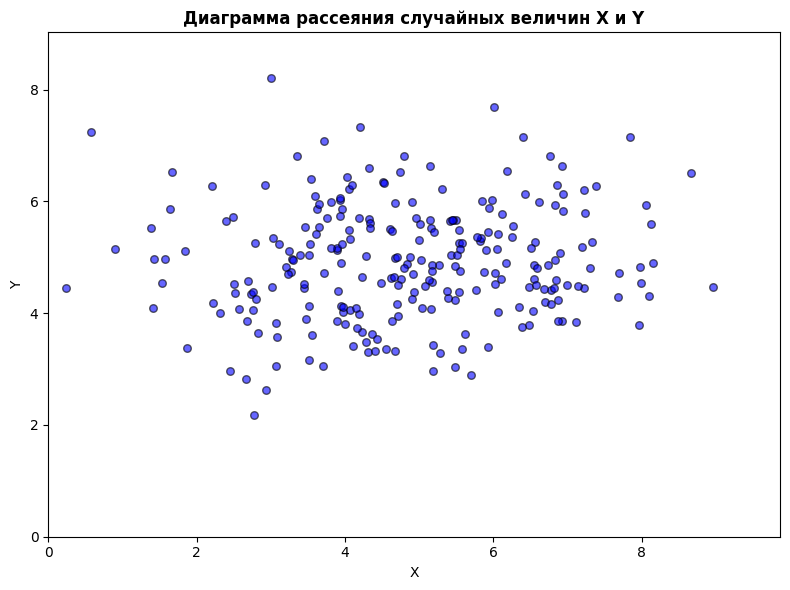
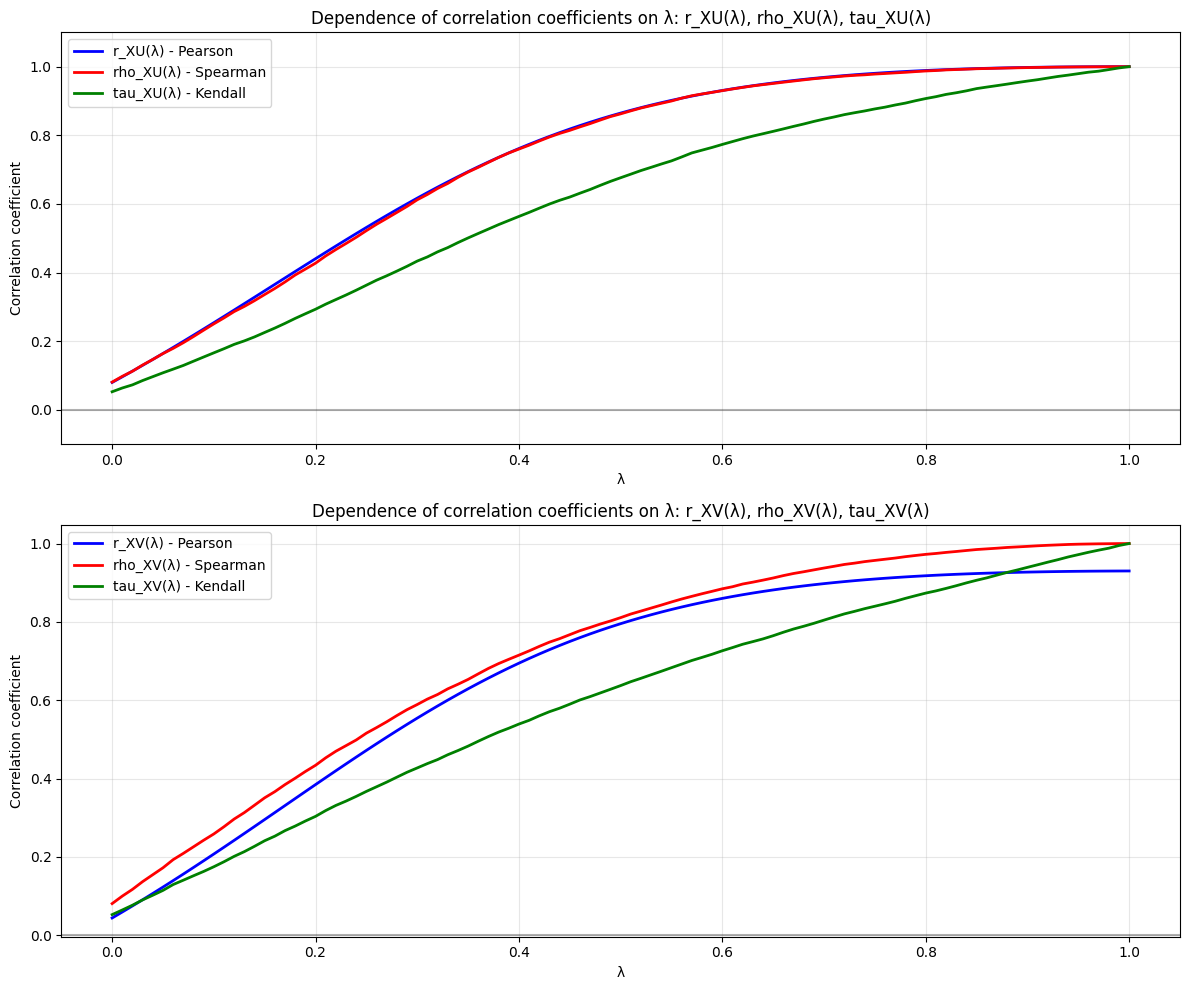
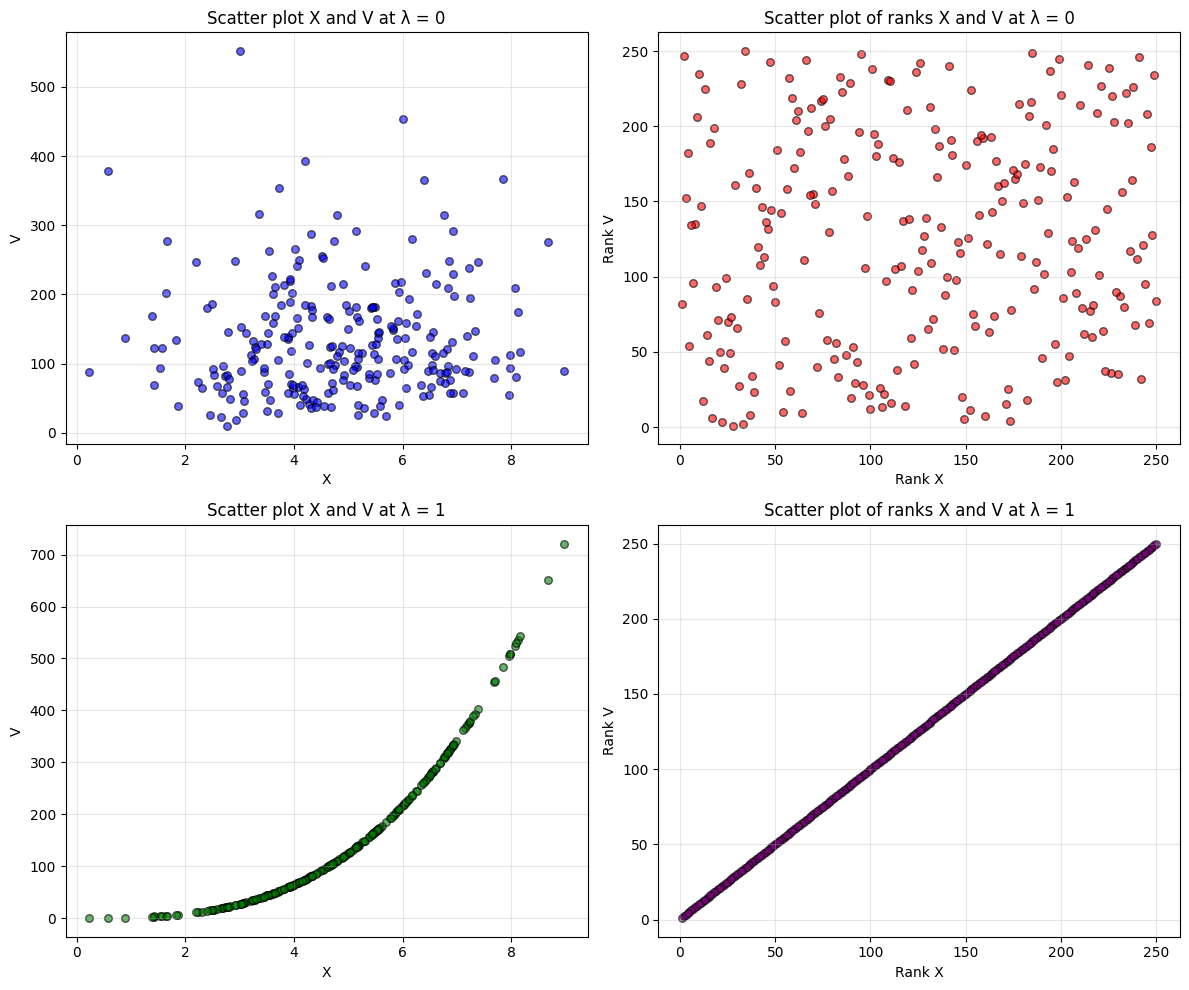

Here is the Python script that generated these plots, in order:
import numpy as np
import scipy.stats as stats
import matplotlib.pyplot as plt
import matplotlib
matplotlib.rcParams['font.sans-serif'] = ['DejaVu Sans']  # Для отображения символов
import warnings
warnings.filterwarnings('ignore')

# =============================================
# 1. ИСХОДНЫЕ ДАННЫЕ
# =============================================

# Параметры распределений для варианта 12
np.random.seed(5149)  # Для воспроизводимости

# X ~ N(5, 3) - параметры: mean=5, sigma=sqrt(3)
mu_x, sigma_x = 5, np.sqrt(3)

# Y ~ N(5, 1) - параметры: mean=5, sigma=1
mu_y, sigma_y = 5, 1

# Объем выборки
n = 250

# Генерация случайных чисел (согласно примечанию)
# В примечании указано: scipy.stats: uniform.rvs, norm.rvs, chi2.rvs
X = stats.norm.rvs(loc=mu_x, scale=sigma_x, size=n)  # norm.rvs для нормального распределения
Y = stats.norm.rvs(loc=mu_y, scale=sigma_y, size=n)

print("=" * 60)
print("ЛАБОРАТОРНАЯ РАБОТА №4 - ВАРИАНТ 12")
print("=" * 60)

print("\n1. ИСХОДНЫЕ ДАННЫЕ")
print("-" * 40)

# Таблица исходных данных
fig, ax = plt.subplots(figsize=(12, 2))
ax.axis('tight')
ax.axis('off')

table_data = [
    ['СВ', 'Распределение', 'Параметры', 'Математическое\nожидание, m_i', 'Дисперсия, σ²', 'Объем выборки, n'],
    ['X', 'N(5,3)', 'N(m,σ)', '5', '3', ''],
    ['Y', 'N(5,1)', 'N(m,σ)', '5', '1', '250']
]

table = ax.table(cellText=table_data, cellLoc='center', loc='center',
                colWidths=[0.1, 0.15, 0.12, 0.15, 0.15, 0.15])
table.auto_set_font_size(False)
table.set_fontsize(10)
table.scale(1, 2.5)

# Форматирование шапки таблицы
for i in range(len(table_data[0])):
    table[(0, i)].set_facecolor('#4CAF50')
    table[(0, i)].set_text_props(weight='bold', color='white')

# Форматирование остальных ячеек
for i in range(1, len(table_data)):
    for j in range(len(table_data[0])):
        table[(i, j)].set_facecolor('#f0f0f0' if i % 2 == 0 else 'white')

plt.title('Характеристики наблюдаемых случайных величин', fontsize=12, fontweight='bold', pad=20)
plt.tight_layout()
plt.show()

# Выборочные характеристики
# Среднее
mean_x = np.mean(X)
mean_y = np.mean(Y)

# Оценка дисперсии (несмещенная)
var_x = np.var(X, ddof=1)  # ddof=1 для несмещенной оценки
var_y = np.var(Y, ddof=1)

# Коэффициенты корреляции
# Пирсон
pearson_r, pearson_p = stats.pearsonr(X, Y)

# Спирмен
spearman_r, spearman_p = stats.spearmanr(X, Y)

# Кендалл
kendall_tau, kendall_p = stats.kendalltau(X, Y)

# Функция для форматирования p-value
def format_p_value(p):
    """Форматирует p-value: если < 0.0001, то в научной записи, иначе в десятичной дроби"""
    if p < 0.0001:
        return f"{p:.2e}"
    else:
        return f"{p:.4f}"

alpha = 0.05

# Для Пирсона
pearson_decision = "H₀ отвергается" if pearson_p < alpha else "H₀ принимается"
theoretical_pearson_zero = True
if pearson_p < alpha:
    pearson_error = "Ошибка I рода" if theoretical_pearson_zero else "Нет ошибки"
else:
    pearson_error = "Нет ошибки" if theoretical_pearson_zero else "Ошибка II рода"

# Для Спирмена
spearman_decision = "H₀ отвергается" if spearman_p < alpha else "H₀ принимается"
if spearman_p < alpha:
    spearman_error = "Ошибка I рода" if theoretical_pearson_zero else "Нет ошибки"
else:
    spearman_error = "Нет ошибки" if theoretical_pearson_zero else "Ошибка II рода"

# Для Кендалла
kendall_decision = "H₀ отвергается" if kendall_p < alpha else "H₀ принимается"
if kendall_p < alpha:
    kendall_error = "Ошибка I рода" if theoretical_pearson_zero else "Нет ошибки"
else:
    kendall_error = "Нет ошибки" if theoretical_pearson_zero else "Ошибка II рода"

# Выборочные характеристики - графическая таблица
fig, ax = plt.subplots(figsize=(14, 2))
ax.axis('tight')
ax.axis('off')

sample_data = [
    ['СВ', 'Среднее, x̄', 'Оценка дисперсии, s²', 'КК по Пирсону, r_XY', 'КК по Спирмену, ρ_XY', 'КК по Кендаллу, τ_XY'],
    ['X', f'{mean_x:.4f}', f'{var_x:.4f}', '', '', ''],
    ['Y', f'{mean_y:.4f}', f'{var_y:.4f}', f'{pearson_r:.4f}', f'{spearman_r:.4f}', f'{kendall_tau:.4f}']
]

table_sample = ax.table(cellText=sample_data, cellLoc='center', loc='center',
                       colWidths=[0.1, 0.15, 0.18, 0.18, 0.18, 0.18])
table_sample.auto_set_font_size(False)
table_sample.set_fontsize(9)
table_sample.scale(1, 2.5)

# Форматирование
for i in range(len(sample_data[0])):
    table_sample[(0, i)].set_facecolor('#2196F3')
    table_sample[(0, i)].set_text_props(weight='bold', color='white')

for i in range(1, len(sample_data)):
    for j in range(len(sample_data[0])):
        table_sample[(i, j)].set_facecolor('#e3f2fd' if i % 2 == 0 else 'white')

plt.title('Выборочные характеристики', fontsize=12, fontweight='bold', pad=20)
plt.tight_layout()
plt.show()

pearson_p_formatted = format_p_value(pearson_p)
spearman_p_formatted = format_p_value(spearman_p)
kendall_p_formatted = format_p_value(kendall_p)

# Таблица проверки значимости коэффициентов корреляции - графическая
fig, ax = plt.subplots(figsize=(12, 2.5))
ax.axis('tight')
ax.axis('off')

significance_data = [
    ['Статистическая гипотеза, H₀', 'p-value', 'Статистическое решение при α = 0.05', 'Ошибка стат. решения'],
    ['H₀: r_XY = 0', pearson_p_formatted, pearson_decision, pearson_error],
    ['H₀: ρ_XY = 0', spearman_p_formatted, spearman_decision, spearman_error],
    ['H₀: τ_XY = 0', kendall_p_formatted, kendall_decision, kendall_error]
]

table_sig = ax.table(cellText=significance_data, cellLoc='center', loc='center',
                    colWidths=[0.25, 0.2, 0.27, 0.25])
table_sig.auto_set_font_size(False)
table_sig.set_fontsize(9)
table_sig.scale(1, 2.5)

# Форматирование
for i in range(len(significance_data[0])):
    table_sig[(0, i)].set_facecolor('#FF9800')
    table_sig[(0, i)].set_text_props(weight='bold', color='white')

for i in range(1, len(significance_data)):
    for j in range(len(significance_data[0])):
        table_sig[(i, j)].set_facecolor('#fff3e0' if i % 2 == 0 else 'white')

print("\n2. ВИЗУАЛЬНОЕ ПРЕДСТАВЛЕНИЕ ДВУМЕРНОЙ ВЫБОРКИ")
print("-" * 40)

# Создаем график
plt.figure(figsize=(8, 6))

# Используем scatter согласно примечанию - только точки
plt.scatter(X, Y, alpha=0.6, color='blue', edgecolor='black', s=30)

# Только подписи осей X и Y
plt.xlabel('X')
plt.ylabel('Y')

# Устанавливаем оси от 0
plt.xlim(0, max(X) * 1.1)  # От 0 до максимума X + 10%
plt.ylim(0, max(Y) * 1.1)  # От 0 до максимума Y + 10%

plt.title('Диаграмма рассеяния случайных величин X и Y', fontsize=12, fontweight='bold')
plt.tight_layout()
plt.show()

print("\n" + "=" * 60)
print("Статистическая гипотеза: X и Y независимы")

# Разбиваем на 5 интервалов для X и Y (как в таблице отчета)
num_bins = 5

# Определяем границы интервалов для X и Y
x_min, x_max = X.min(), X.max()
y_min, y_max = Y.min(), Y.max()

# Создаем границы интервалов
x_bins = np.linspace(x_min, x_max, num_bins + 1)
y_bins = np.linspace(y_min, y_max, num_bins + 1)

# Округляем границы для читаемости
x_bins = np.round(x_bins, 2)
y_bins = np.round(y_bins, 2)

print(f"\nГраницы интервалов для X:")
for i in range(num_bins):
    if i < num_bins - 1:
        print(f"Δ{i + 1} = [{x_bins[i]:.2f}; {x_bins[i + 1]:.2f})")
    else:
        print(f"Δ{i + 1} = [{x_bins[i]:.2f}; {x_bins[i + 1]:.2f}]")

print(f"\nГраницы интервалов для Y:")
for i in range(num_bins):
    if i < num_bins - 1:
        print(f"[{y_bins[i]:.2f}; {y_bins[i + 1]:.2f})")
    else:
        print(f"[{y_bins[i]:.2f}; {y_bins[i + 1]:.2f}]")

# Используем hist2d для группировки согласно примечанию
hist, x_edges, y_edges = np.histogram2d(X, Y, bins=[x_bins, y_bins])

# Преобразуем в целочисленный массив
contingency_table = hist.astype(int)

# Создание графической таблицы эмпирической сопряженности
fig, ax = plt.subplots(figsize=(12, 6))
ax.axis('tight')
ax.axis('off')

# Подготовка данных для таблицы
x_labels = [f"[{x_bins[i]:.1f};\n{x_bins[i+1]:.1f})" if i < num_bins-1 else f"[{x_bins[i]:.1f};\n{x_bins[i+1]:.1f}]" 
            for i in range(num_bins)]
y_labels = [f"[{y_bins[i]:.1f};\n{y_bins[i+1]:.1f})" if i < num_bins-1 else f"[{y_bins[i]:.1f};\n{y_bins[i+1]:.1f}]" 
            for i in range(num_bins)]

# Формирование данных таблицы
table_data_emp = [['Y \\ X'] + x_labels]
for i in range(num_bins):
    row = [y_labels[i]]
    for j in range(num_bins):
        row.append(str(int(contingency_table[i, j])))
    table_data_emp.append(row)

table_emp = ax.table(cellText=table_data_emp, cellLoc='center', loc='center',
                    colWidths=[0.15] + [0.17]*num_bins)
table_emp.auto_set_font_size(False)
table_emp.set_fontsize(8)
table_emp.scale(1, 2)

# Форматирование
for i in range(len(x_labels) + 1):
    table_emp[(0, i)].set_facecolor('#4CAF50')
    table_emp[(0, i)].set_text_props(weight='bold', color='white')

for i in range(1, len(table_data_emp)):
    table_emp[(i, 0)].set_facecolor('#4CAF50')
    table_emp[(i, 0)].set_text_props(weight='bold', color='white')
    for j in range(1, len(table_data_emp[0])):
        table_emp[(i, j)].set_facecolor('#e8f5e9' if i % 2 == 0 else 'white')

plt.title('Эмпирическая таблица сопряженности', fontsize=12, fontweight='bold', pad=20)
plt.tight_layout()
plt.show()

# Проверка гипотезы о независимости с помощью критерия хи-квадрат
# Используем scipy.stats.chi2_contingency согласно примечанию
chi2_stat, p_value, dof, expected = stats.chi2_contingency(contingency_table)

# Графическая таблица теоретической сопряженности
fig, ax = plt.subplots(figsize=(12, 6))
ax.axis('tight')
ax.axis('off')

# Формирование данных таблицы ожидаемых частот
table_data_theo = [['Y \\ X'] + x_labels]
for i in range(num_bins):
    row = [y_labels[i]]
    for j in range(num_bins):
        row.append(f'{expected[i, j]:.2f}')
    table_data_theo.append(row)

table_theo = ax.table(cellText=table_data_theo, cellLoc='center', loc='center',
                     colWidths=[0.15] + [0.17]*num_bins)
table_theo.auto_set_font_size(False)
table_theo.set_fontsize(8)
table_theo.scale(1, 2)

# Форматирование
for i in range(len(x_labels) + 1):
    table_theo[(0, i)].set_facecolor('#2196F3')
    table_theo[(0, i)].set_text_props(weight='bold', color='white')

for i in range(1, len(table_data_theo)):
    table_theo[(i, 0)].set_facecolor('#2196F3')
    table_theo[(i, 0)].set_text_props(weight='bold', color='white')
    for j in range(1, len(table_data_theo[0])):
        table_theo[(i, j)].set_facecolor('#e3f2fd' if i % 2 == 0 else 'white')

plt.title('Теоретическая таблица сопряженности (ожидаемые частоты)', fontsize=12, fontweight='bold', pad=20)
plt.tight_layout()
plt.show()

# Форматируем p-value
p_formatted = format_p_value(p_value)

# Статистическое решение
alpha_chi2 = 0.05  # α = 0.05
chi2_decision = "H₀ отвергается" if p_value < alpha_chi2 else "H₀ принимается"

# Определение ошибки (теоретически X и Y независимы)
theoretical_independent = True  # X и Y независимы по построению

if p_value < alpha_chi2:
    if not theoretical_independent:
        chi2_error = "Нет ошибки"
    else:
        chi2_error = "Ошибка I рода"
else:
    if theoretical_independent:
        chi2_error = "Нет ошибки"
    else:
        chi2_error = "Ошибка II рода"

# Графическая таблица проверки гипотезы о независимости
fig, ax = plt.subplots(figsize=(12, 2.5))
ax.axis('tight')
ax.axis('off')

chi2_data = [
    ['Выборочное значение статистики критерия', 'p-value', 'Статистическое решение при α = 0.05', 'Ошибка стат. решения'],
    [f'{chi2_stat:.4f}', p_formatted, chi2_decision, chi2_error]
]

table_chi2 = ax.table(cellText=chi2_data, cellLoc='center', loc='center',
                     colWidths=[0.27, 0.2, 0.27, 0.25])
table_chi2.auto_set_font_size(False)
table_chi2.set_fontsize(9)
table_chi2.scale(1, 2.5)

# Форматирование
for i in range(len(chi2_data[0])):
    table_chi2[(0, i)].set_facecolor('#9C27B0')
    table_chi2[(0, i)].set_text_props(weight='bold', color='white')

for j in range(len(chi2_data[0])):
    table_chi2[(1, j)].set_facecolor('#f3e5f5')

plt.title('Проверка гипотезы о независимости', fontsize=12, fontweight='bold', pad=20)
plt.tight_layout()
plt.show()

print("\n" + "=" * 60)
print("ПРИМЕЧАНИЯ:")
print("1. Для группировки использована функция numpy.histogram2d")
print("2. Для проверки гипотезы использована функция scipy.stats.chi2_contingency")
print("3. Число интервалов: 5x5 = 25 ячеек")
print("4. Степени свободы: (5-1)x(5-1) = 16")
print(f"5. Ожидаемые частоты в каждой ячейке должны быть >=5: {'Да' if np.all(expected >= 5) else 'Нет'}")
print("=" * 60)

# =============================================
# 4. ИССЛЕДОВАНИЕ КОРРЕЛЯЦИОННОЙ СВЯЗИ
# =============================================

print("\n4. ИССЛЕДОВАНИЕ КОРРЕЛЯЦИОННОЙ СВЯЗИ")
print("-" * 40)
print("U = lambda*X + (1-lambda)*Y, lambda в [0; 1]")
print("V = lambda*X^3 + (1-lambda)*Y^3, lambda в [0; 1]")

# Создаем массив значений λ от 0 до 1
lambda_values = np.linspace(0, 1, 101)

# Массивы для хранения коэффициентов корреляции
r_XU = []  # Коэффициент Пирсона r(X, U)
rho_XU = []  # Коэффициент Спирмена ρ(X, U)
tau_XU = []  # Коэффициент Кендалла τ(X, U)

r_XV = []  # Коэффициент Пирсона r(X, V)
rho_XV = []  # Коэффициент Спирмена ρ(X, V)
tau_XV = []  # Коэффициент Кендалла τ(X, V)

# Вычисляем коэффициенты корреляции для каждого λ
for lam in lambda_values:
    # Вычисляем U и V
    U = lam * X + (1 - lam) * Y
    V = lam * (X ** 3) + (1 - lam) * (Y ** 3)

    # Коэффициенты корреляции между X и U
    r_xu, _ = stats.pearsonr(X, U)
    rho_xu, _ = stats.spearmanr(X, U)
    tau_xu, _ = stats.kendalltau(X, U)

    r_XU.append(r_xu)
    rho_XU.append(rho_xu)
    tau_XU.append(tau_xu)

    # Коэффициенты корреляции между X и V
    r_xv, _ = stats.pearsonr(X, V)
    rho_xv, _ = stats.spearmanr(X, V)
    tau_xv, _ = stats.kendalltau(X, V)

    r_XV.append(r_xv)
    rho_XV.append(rho_xv)
    tau_XV.append(tau_xv)

# График 1: Зависимости коэффициентов корреляции r(X,U), ρ(X,U), τ(X,U) от λ
plt.figure(figsize=(12, 10))

plt.subplot(2, 1, 1)
plt.plot(lambda_values, r_XU, 'b-', linewidth=2, label='r_XU(λ) - Pearson')
plt.plot(lambda_values, rho_XU, 'r-', linewidth=2, label='rho_XU(λ) - Spearman')
plt.plot(lambda_values, tau_XU, 'g-', linewidth=2, label='tau_XU(λ) - Kendall')
plt.xlabel('λ')
plt.ylabel('Correlation coefficient')
plt.title('Dependence of correlation coefficients on λ: r_XU(λ), rho_XU(λ), tau_XU(λ)')
plt.grid(True, alpha=0.3)
plt.legend(loc='best')
plt.axhline(y=0, color='k', linestyle='-', alpha=0.3)
plt.ylim(-0.1, 1.1)

# График 2: Зависимости коэффициентов корреляции r(X,V), ρ(X,V), τ(X,V) от λ
plt.subplot(2, 1, 2)
plt.plot(lambda_values, r_XV, 'b-', linewidth=2, label='r_XV(λ) - Pearson')
plt.plot(lambda_values, rho_XV, 'r-', linewidth=2, label='rho_XV(λ) - Spearman')
plt.plot(lambda_values, tau_XV, 'g-', linewidth=2, label='tau_XV(λ) - Kendall')
plt.xlabel('λ')
plt.ylabel('Correlation coefficient')
plt.title('Dependence of correlation coefficients on λ: r_XV(λ), rho_XV(λ), tau_XV(λ)')
plt.grid(True, alpha=0.3)
plt.legend(loc='best')
plt.axhline(y=0, color='k', linestyle='-', alpha=0.3)

plt.tight_layout()
plt.show()

# Диаграммы рассеяния для крайних значений λ
print("\nScatter plots for extreme values of λ:")

fig, axes = plt.subplots(2, 2, figsize=(12, 10))

# λ = 0
lam_0 = 0
V_0 = lam_0 * (X ** 3) + (1 - lam_0) * (Y ** 3)

# Диаграмма рассеяния X и V при λ = 0
axes[0, 0].scatter(X, V_0, alpha=0.6, color='blue', edgecolor='black', s=30)
axes[0, 0].set_xlabel('X')
axes[0, 0].set_ylabel('V')
axes[0, 0].set_title(f'Scatter plot X and V at λ = {lam_0}')
axes[0, 0].grid(True, alpha=0.3)

# Диаграмма рассеяния рангов X и V при λ = 0
# Используем scipy.stats.rankdata согласно примечанию
rank_X_0 = stats.rankdata(X)
rank_V_0 = stats.rankdata(V_0)
axes[0, 1].scatter(rank_X_0, rank_V_0, alpha=0.6, color='red', edgecolor='black', s=30)
axes[0, 1].set_xlabel('Rank X')
axes[0, 1].set_ylabel('Rank V')
axes[0, 1].set_title(f'Scatter plot of ranks X and V at λ = {lam_0}')
axes[0, 1].grid(True, alpha=0.3)

# λ = 1
lam_1 = 1
V_1 = lam_1 * (X ** 3) + (1 - lam_1) * (Y ** 3)

# Диаграмма рассеяния X и V при λ = 1
axes[1, 0].scatter(X, V_1, alpha=0.6, color='green', edgecolor='black', s=30)
axes[1, 0].set_xlabel('X')
axes[1, 0].set_ylabel('V')
axes[1, 0].set_title(f'Scatter plot X and V at λ = {lam_1}')
axes[1, 0].grid(True, alpha=0.3)

# Диаграмма рассеяния рангов X и V при λ = 1
rank_X_1 = stats.rankdata(X)
rank_V_1 = stats.rankdata(V_1)
axes[1, 1].scatter(rank_X_1, rank_V_1, alpha=0.6, color='purple', edgecolor='black', s=30)
axes[1, 1].set_xlabel('Rank X')
axes[1, 1].set_ylabel('Rank V')
axes[1, 1].set_title(f'Scatter plot of ranks X and V at λ = {lam_1}')
axes[1, 1].grid(True, alpha=0.3)

plt.tight_layout()
plt.show()

# Вывод значений для крайних случаев
print("\nCorrelation coefficient values for extreme cases:")

# λ = 0
print(f"\nFor λ = 0:")
print(f"V = Y^3 (as λ=0)")
r_XV_0, _ = stats.pearsonr(X, V_0)
rho_XV_0, _ = stats.spearmanr(X, V_0)
tau_XV_0, _ = stats.kendalltau(X, V_0)
print(f"r(X,V) = {r_XV_0:.4f}")
print(f"rho(X,V) = {rho_XV_0:.4f}")
print(f"tau(X,V) = {tau_XV_0:.4f}")

# λ = 1
print(f"\nFor λ = 1:")
print(f"V = X^3 (as λ=1)")
r_XV_1, _ = stats.pearsonr(X, V_1)
rho_XV_1, _ = stats.spearmanr(X, V_1)
tau_XV_1, _ = stats.kendalltau(X, V_1)
print(f"r(X,V) = {r_XV_1:.4f}")
print(f"rho(X,V) = {rho_XV_1:.4f}")
print(f"tau(X,V) = {tau_XV_1:.4f}")

# λ = 0.5
lam_mid = 0.5
U_mid = lam_mid * X + (1 - lam_mid) * Y
V_mid = lam_mid * (X ** 3) + (1 - lam_mid) * (Y ** 3)

r_XU_mid, _ = stats.pearsonr(X, U_mid)
rho_XU_mid, _ = stats.spearmanr(X, U_mid)
tau_XU_mid, _ = stats.kendalltau(X, U_mid)

r_XV_mid, _ = stats.pearsonr(X, V_mid)
rho_XV_mid, _ = stats.spearmanr(X, V_mid)
tau_XV_mid, _ = stats.kendalltau(X, V_mid)

print(f"\nFor λ = 0.5 (middle):")
print(f"For pair (X, U):")
print(f"  r(X,U) = {r_XU_mid:.4f}")
print(f"  rho(X,U) = {rho_XU_mid:.4f}")
print(f"  tau(X,U) = {tau_XU_mid:.4f}")
print(f"For pair (X, V):")
print(f"  r(X,V) = {r_XV_mid:.4f}")
print(f"  rho(X,V) = {rho_XV_mid:.4f}")
print(f"  tau(X,V) = {tau_XV_mid:.4f}")
